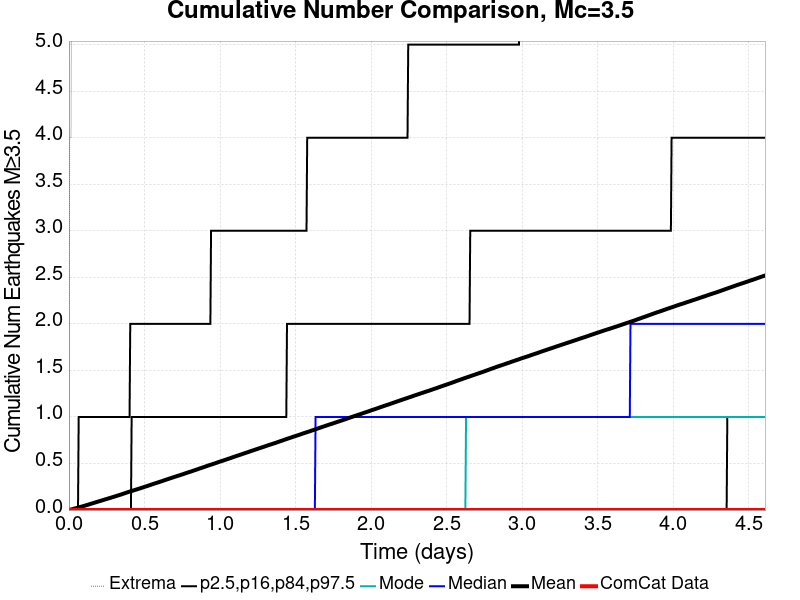

The data file committed next to this chart (first rows):
Time (days), ComCat Data, Simulation Mean, Simulation Median, Simulation Mode, Simulation Minimum, Simulation Maximum, 2.5 %-ile, 16 %-ile, 84 %-ile, 97.5 %-ile
0.0, 0.0, 0.0, 0.0, 0.0, 0.0, 0.0, 0.0, 0.0, 0.0, 0.0
0.004612, 0.0, 0.0021, 0.0, 0.0, 0.0, 4.0, 0.0, 0.0, 0.0, 0.0
0.009223, 0.0, 0.00409, 0.0, 0.0, 0.0, 4.0, 0.0, 0.0, 0.0, 0.0
0.01384, 0.0, 0.00614, 0.0, 0.0, 0.0, 4.0, 0.0, 0.0, 0.0, 0.0
0.01845, 0.0, 0.00795, 0.0, 0.0, 0.0, 6.0, 0.0, 0.0, 0.0, 0.0
0.02306, 0.0, 0.00981, 0.0, 0.0, 0.0, 6.0, 0.0, 0.0, 0.0, 0.0
0.02767, 0.0, 0.01186, 0.0, 0.0, 0.0, 7.0, 0.0, 0.0, 0.0, 0.0
0.03228, 0.0, 0.01383, 0.0, 0.0, 0.0, 7.0, 0.0, 0.0, 0.0, 0.0
0.03689, 0.0, 0.01583, 0.0, 0.0, 0.0, 7.0, 0.0, 0.0, 0.0, 0.0
0.04151, 0.0, 0.01788, 0.0, 0.0, 0.0, 7.0, 0.0, 0.0, 0.0, 0.0
0.04612, 0.0, 0.01991, 0.0, 0.0, 0.0, 8.0, 0.0, 0.0, 0.0, 0.0
0.05073, 0.0, 0.02194, 0.0, 0.0, 0.0, 8.0, 0.0, 0.0, 0.0, 0.0
0.05534, 0.0, 0.02411, 0.0, 0.0, 0.0, 8.0, 0.0, 0.0, 0.0, 0.0
0.05995, 0.0, 0.02593, 0.0, 0.0, 0.0, 8.0, 0.0, 0.0, 0.0, 0.0
0.06456, 0.0, 0.02805, 0.0, 0.0, 0.0, 15.0, 0.0, 0.0, 0.0, 1.0
0.06918, 0.0, 0.03033, 0.0, 0.0, 0.0, 20.0, 0.0, 0.0, 0.0, 1.0
0.07379, 0.0, 0.0324, 0.0, 0.0, 0.0, 25.0, 0.0, 0.0, 0.0, 1.0
0.0784, 0.0, 0.03454, 0.0, 0.0, 0.0, 28.0, 0.0, 0.0, 0.0, 1.0
0.08301, 0.0, 0.03671, 0.0, 0.0, 0.0, 29.0, 0.0, 0.0, 0.0, 1.0
0.08762, 0.0, 0.03896, 0.0, 0.0, 0.0, 32.0, 0.0, 0.0, 0.0, 1.0
0.09223, 0.0, 0.04106, 0.0, 0.0, 0.0, 34.0, 0.0, 0.0, 0.0, 1.0
0.09685, 0.0, 0.04312, 0.0, 0.0, 0.0, 35.0, 0.0, 0.0, 0.0, 1.0
0.1015, 0.0, 0.04532, 0.0, 0.0, 0.0, 36.0, 0.0, 0.0, 0.0, 1.0
0.1061, 0.0, 0.04745, 0.0, 0.0, 0.0, 36.0, 0.0, 0.0, 0.0, 1.0
0.1107, 0.0, 0.04955, 0.0, 0.0, 0.0, 38.0, 0.0, 0.0, 0.0, 1.0
0.1153, 0.0, 0.05197, 0.0, 0.0, 0.0, 39.0, 0.0, 0.0, 0.0, 1.0
0.1199, 0.0, 0.05427, 0.0, 0.0, 0.0, 44.0, 0.0, 0.0, 0.0, 1.0
0.1245, 0.0, 0.05643, 0.0, 0.0, 0.0, 46.0, 0.0, 0.0, 0.0, 1.0
0.1291, 0.0, 0.05891, 0.0, 0.0, 0.0, 46.0, 0.0, 0.0, 0.0, 1.0
0.1337, 0.0, 0.06113, 0.0, 0.0, 0.0, 46.0, 0.0, 0.0, 0.0, 1.0
0.1384, 0.0, 0.06365, 0.0, 0.0, 0.0, 47.0, 0.0, 0.0, 0.0, 1.0
0.143, 0.0, 0.0659, 0.0, 0.0, 0.0, 48.0, 0.0, 0.0, 0.0, 1.0
0.1476, 0.0, 0.06819, 0.0, 0.0, 0.0, 48.0, 0.0, 0.0, 0.0, 1.0
0.1522, 0.0, 0.0706, 0.0, 0.0, 0.0, 49.0, 0.0, 0.0, 0.0, 1.0
0.1568, 0.0, 0.07271, 0.0, 0.0, 0.0, 50.0, 0.0, 0.0, 0.0, 1.0
0.1614, 0.0, 0.07516, 0.0, 0.0, 0.0, 52.0, 0.0, 0.0, 0.0, 1.0
0.166, 0.0, 0.07749, 0.0, 0.0, 0.0, 53.0, 0.0, 0.0, 0.0, 1.0
0.1706, 0.0, 0.07997, 0.0, 0.0, 0.0, 54.0, 0.0, 0.0, 0.0, 1.0
0.1752, 0.0, 0.08209, 0.0, 0.0, 0.0, 57.0, 0.0, 0.0, 0.0, 1.0
0.1799, 0.0, 0.08454, 0.0, 0.0, 0.0, 57.0, 0.0, 0.0, 0.0, 1.0
0.1845, 0.0, 0.08687, 0.0, 0.0, 0.0, 57.0, 0.0, 0.0, 0.0, 1.0
0.1891, 0.0, 0.08928, 0.0, 0.0, 0.0, 58.0, 0.0, 0.0, 0.0, 1.0
0.1937, 0.0, 0.09123, 0.0, 0.0, 0.0, 58.0, 0.0, 0.0, 0.0, 1.0
0.1983, 0.0, 0.09345, 0.0, 0.0, 0.0, 58.0, 0.0, 0.0, 0.0, 1.0
0.2029, 0.0, 0.09567, 0.0, 0.0, 0.0, 60.0, 0.0, 0.0, 0.0, 1.0
0.2075, 0.0, 0.09788, 0.0, 0.0, 0.0, 61.0, 0.0, 0.0, 0.0, 1.0
0.2121, 0.0, 0.09996, 0.0, 0.0, 0.0, 62.0, 0.0, 0.0, 0.0, 1.0
0.2168, 0.0, 0.1026, 0.0, 0.0, 0.0, 62.0, 0.0, 0.0, 0.0, 1.0
0.2214, 0.0, 0.1049, 0.0, 0.0, 0.0, 62.0, 0.0, 0.0, 0.0, 1.0
0.226, 0.0, 0.1071, 0.0, 0.0, 0.0, 62.0, 0.0, 0.0, 0.0, 1.0
0.2306, 0.0, 0.1096, 0.0, 0.0, 0.0, 63.0, 0.0, 0.0, 0.0, 1.0
0.2352, 0.0, 0.1119, 0.0, 0.0, 0.0, 63.0, 0.0, 0.0, 0.0, 1.0
0.2398, 0.0, 0.1143, 0.0, 0.0, 0.0, 63.0, 0.0, 0.0, 0.0, 1.0
0.2444, 0.0, 0.1165, 0.0, 0.0, 0.0, 63.0, 0.0, 0.0, 0.0, 1.0
0.249, 0.0, 0.1188, 0.0, 0.0, 0.0, 64.0, 0.0, 0.0, 0.0, 1.0
0.2536, 0.0, 0.1209, 0.0, 0.0, 0.0, 64.0, 0.0, 0.0, 0.0, 1.0
0.2583, 0.0, 0.1235, 0.0, 0.0, 0.0, 64.0, 0.0, 0.0, 0.0, 1.0
0.2629, 0.0, 0.1256, 0.0, 0.0, 0.0, 64.0, 0.0, 0.0, 0.0, 1.0
0.2675, 0.0, 0.1278, 0.0, 0.0, 0.0, 64.0, 0.0, 0.0, 0.0, 1.0
0.2721, 0.0, 0.1301, 0.0, 0.0, 0.0, 64.0, 0.0, 0.0, 0.0, 1.0
... 940 more rows
